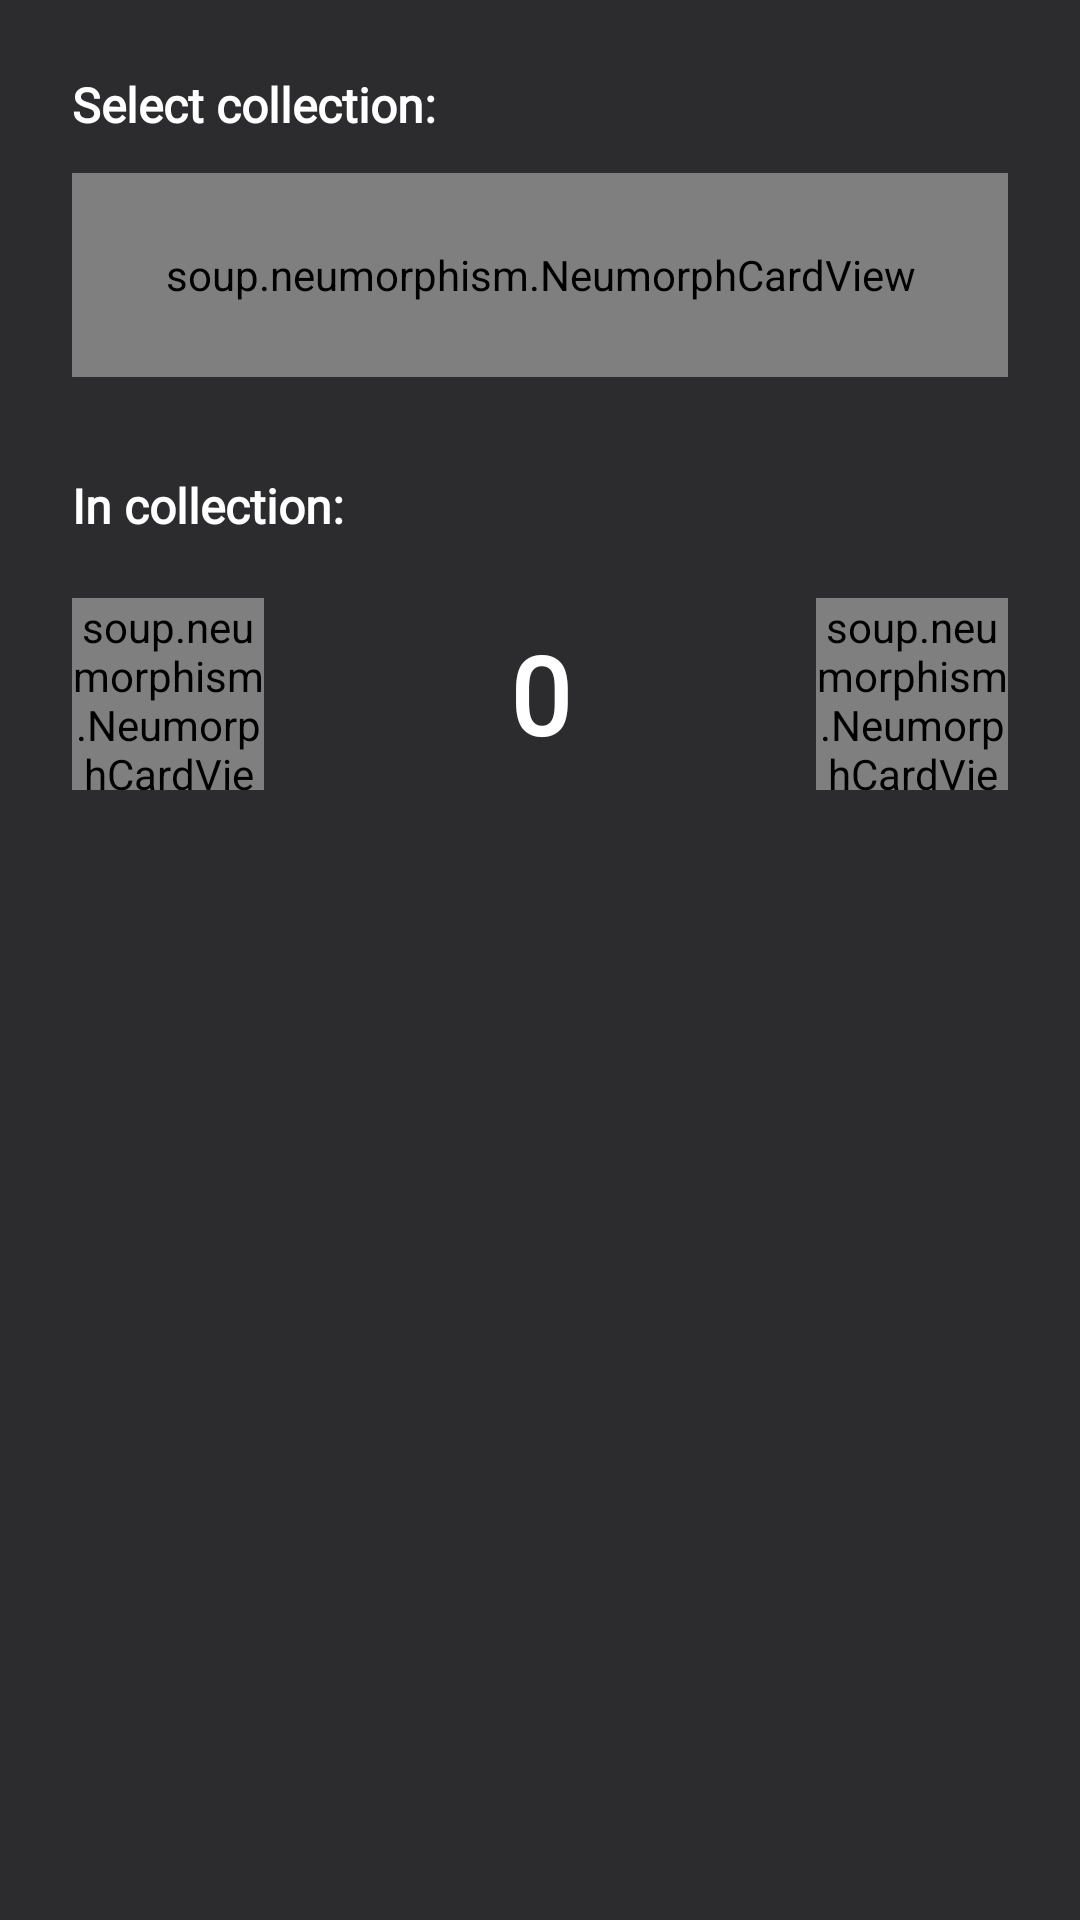

Android layout source for this screen:
<!-- AndroidManifest.xml: application theme Theme.Pokebox -->
<!-- res/layout/dialog_add_to_collection.xml -->
<?xml version="1.0" encoding="utf-8"?>
<LinearLayout
    android:layout_width="match_parent"
    android:layout_height="wrap_content"
    android:orientation="vertical"
    android:padding="24dp"
    xmlns:android="http://schemas.android.com/apk/res/android"
    xmlns:app="http://schemas.android.com/apk/res-auto">

    <TextView
        android:layout_width="wrap_content"
        android:layout_height="wrap_content"
        android:text="@string/select_collection"
        android:layout_marginBottom="12dp"
        style="@style/textbold"
        android:textSize="16sp"/>

    <soup.neumorphism.NeumorphCardView
        android:layout_width="match_parent"
        android:layout_height="68dp"
        android:layout_marginBottom="32dp"
        app:neumorph_shadowElevation="4dp"
        app:neumorph_shadowColorLight="@color/neumorph_light_shadow"
        app:neumorph_shadowColorDark="@color/neumorph_dark_shadow"
        app:neumorph_backgroundColor="@color/Background"
        app:neumorph_shapeType="pressed">

        <Spinner
            android:id="@+id/spColeccionesATC"
            android:layout_width="match_parent"
            android:layout_height="match_parent"
            android:layout_marginStart="16dp"
            android:layout_marginEnd="16dp" />
    </soup.neumorphism.NeumorphCardView>

    <TextView
        android:layout_width="wrap_content"
        android:layout_height="wrap_content"
        android:text="@string/in_collection"
        android:layout_marginBottom="12dp"
        style="@style/textbold"
        android:textSize="16sp"/>

    <LinearLayout
        android:layout_width="match_parent"
        android:layout_height="wrap_content"
        android:gravity="center"
        android:orientation="horizontal"
        android:layout_marginTop="8dp">

        <soup.neumorphism.NeumorphCardView
            android:id="@+id/btMinus"
            android:layout_width="64dp"
            android:layout_height="64dp"
            android:clickable="true"
            android:focusable="true"
            android:background="?attr/selectableItemBackgroundBorderless"
            app:neumorph_shadowElevation="6dp"
            app:neumorph_shadowColorLight="@color/neumorph_light_shadow"
            app:neumorph_shadowColorDark="@color/neumorph_dark_shadow"
            app:neumorph_backgroundColor="@color/Background"
            app:neumorph_shapeType="flat">

            <TextView
                android:layout_width="wrap_content"
                android:layout_height="wrap_content"
                android:layout_gravity="center"
                android:text="-"
                android:textColor="@color/text_on_primary"
                android:textStyle="bold"
                android:textSize="32sp"/>
        </soup.neumorphism.NeumorphCardView>

        <TextView
            android:id="@+id/tvCantidad"
            android:layout_width="0dp"
            android:layout_height="wrap_content"
            android:layout_weight="1"
            android:text="0"
            android:textAlignment="center"
            android:textSize="36sp"
            android:layout_marginStart="16dp"
            android:layout_marginEnd="16dp"
            style="@style/textboldbig"/>

        <soup.neumorphism.NeumorphCardView
            android:id="@+id/btPlus"
            android:layout_width="64dp"
            android:layout_height="64dp"
            android:clickable="true"
            android:focusable="true"
            android:background="?attr/selectableItemBackgroundBorderless"
            app:neumorph_shadowElevation="6dp"
            app:neumorph_shadowColorLight="@color/neumorph_light_shadow"
            app:neumorph_shadowColorDark="@color/neumorph_dark_shadow"
            app:neumorph_backgroundColor="@color/Background"
            app:neumorph_shapeType="flat">

            <TextView
                android:layout_width="wrap_content"
                android:layout_height="wrap_content"
                android:layout_gravity="center"
                android:text="+"
                android:textColor="@color/text_on_primary"
                android:textStyle="bold"
                android:textSize="32sp"/>
        </soup.neumorphism.NeumorphCardView>
    </LinearLayout>

</LinearLayout>
<!-- resources referenced by this layout -->
<resources>
  <color name="Background">#FF2C2C2E</color>
  <color name="neumorph_dark_shadow">#FF1C1C1E</color>
  <color name="neumorph_light_shadow">#FF3C3C3E</color>
  <color name="text_on_primary">#FFFFFFFF</color>
  <string name="in_collection">In collection:</string>
  <string name="select_collection">Select collection:</string>
  <style name="textbold">
          <item name="android:textColor">@color/text_primary</item>
          <item name="android:textStyle">bold</item>
          <item name="android:textSize">15sp</item>
          <item name="android:fontFamily">@font/monsterrat_bold</item>
      </style>
  <style name="textboldbig">
          <item name="android:textColor">@color/text_primary</item>
          <item name="android:textStyle">bold</item>
          <item name="android:textSize">25sp</item>
          <item name="android:fontFamily">@font/monsterrat_bold</item>
      </style>
  <style name="Theme.Pokebox" parent="Base.Theme.Pokebox" />
  <color name="text_primary">#FFFFFFFF</color>
  <style name="Base.Theme.Pokebox" parent="Theme.Material3.Light.NoActionBar">
          <item name="colorPrimary">@color/Primary</item>
          <item name="colorAccent">@color/Primary</item>
          <item name="android:statusBarColor">@color/Background</item>
          <item name="android:navigationBarColor">@color/Background</item>
          <item name="android:windowBackground">@color/Background</item>
          <item name="android:windowLightStatusBar">false</item>
          <item name="android:windowLightNavigationBar">false</item>
          <item name="materialButtonStyle">@style/CustomButton</item>
      </style>
  <color name="Primary">#FF5B9FED</color>
  <style name="CustomButton" parent="Widget.Material3.Button">
          <item name="android:insetTop">0dp</item>
          <item name="android:insetBottom">0dp</item>
          <item name="android:insetLeft">0dp</item>
          <item name="android:insetRight">0dp</item>
          <item name="android:minWidth">0dp</item>
          <item name="android:minHeight">0dp</item>
      </style>
</resources>
